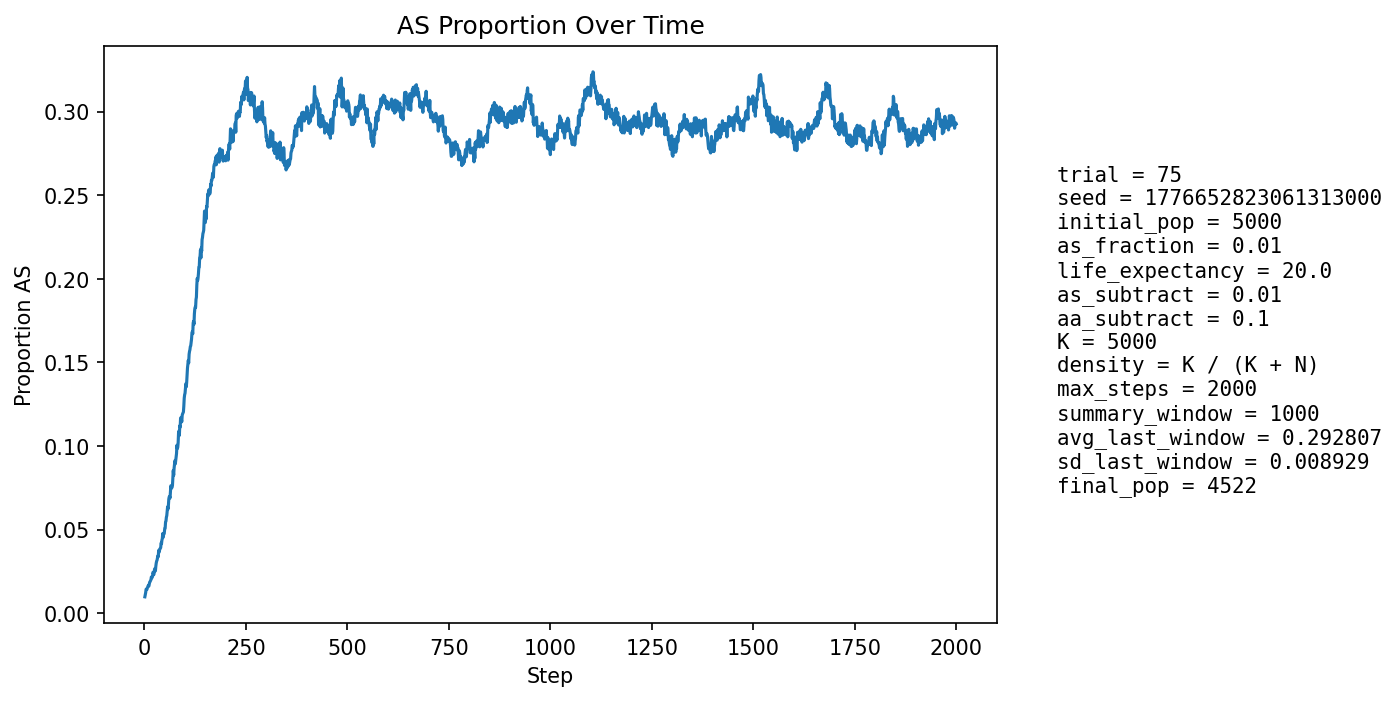

The table this chart was drawn from, first rows:
step, population_size, births, newborn_AA, newborn_AS, newborn_SS, prop_newborn_AA, prop_newborn_AS, prop_newborn_SS, prop_repro_AA, prop_repro_AS, prop_AS_population
1, 5031, 1226, 1217, 9, 0, 0.9927, 0.007341, 0.0, 0.9914, 0.008561, 0.00974
2, 5001, 1225, 1213, 12, 0, 0.9902, 0.009796, 0.0, 0.9902, 0.009768, 0.011
3, 4976, 1230, 1216, 14, 0, 0.9886, 0.01138, 0.0, 0.9898, 0.01016, 0.01226
4, 4916, 1196, 1175, 21, 0, 0.9824, 0.01756, 0.0, 0.9874, 0.01257, 0.01424
5, 4875, 1189, 1173, 16, 0, 0.9865, 0.01346, 0.0, 0.9873, 0.01272, 0.01436
6, 4836, 1182, 1171, 11, 0, 0.9907, 0.009306, 0.0, 0.9871, 0.01285, 0.01406
7, 4794, 1177, 1159, 18, 0, 0.9847, 0.01529, 0.0, 0.9862, 0.01382, 0.01502
8, 4751, 1167, 1148, 19, 0, 0.9837, 0.01628, 0.0, 0.9851, 0.01487, 0.01558
9, 4710, 1157, 1138, 19, 0, 0.9836, 0.01642, 0.0, 0.9849, 0.01506, 0.01635
10, 4672, 1148, 1133, 15, 0, 0.9869, 0.01307, 0.0, 0.9852, 0.0148, 0.01648
11, 4633, 1141, 1127, 14, 0, 0.9877, 0.01227, 0.0, 0.9837, 0.01631, 0.01619
12, 4606, 1146, 1122, 23, 1, 0.9791, 0.02007, 0.0008726, 0.9832, 0.01676, 0.01759
13, 4578, 1139, 1116, 23, 0, 0.9798, 0.02019, 0.0, 0.9831, 0.01691, 0.01857
14, 4553, 1133, 1113, 20, 0, 0.9823, 0.01765, 0.0, 0.9829, 0.01705, 0.01889
15, 4526, 1126, 1103, 22, 1, 0.9796, 0.01954, 0.0008881, 0.9833, 0.01673, 0.01944
16, 4504, 1124, 1101, 23, 0, 0.9795, 0.02046, 0.0, 0.9823, 0.01774, 0.01998
17, 4484, 1121, 1093, 28, 0, 0.975, 0.02498, 0.0, 0.9812, 0.01878, 0.02163
18, 4466, 1117, 1098, 19, 0, 0.983, 0.01701, 0.0, 0.9811, 0.01888, 0.02105
19, 4452, 1115, 1096, 19, 0, 0.983, 0.01704, 0.0, 0.9796, 0.02038, 0.02134
20, 4437, 1112, 1090, 22, 0, 0.9802, 0.01978, 0.0, 0.9781, 0.02187, 0.02209
21, 4424, 1111, 1079, 32, 0, 0.9712, 0.0288, 0.0, 0.9761, 0.02385, 0.02441
22, 4408, 1108, 1081, 25, 2, 0.9756, 0.02256, 0.001805, 0.9765, 0.02347, 0.02382
23, 4395, 1105, 1085, 20, 0, 0.9819, 0.0181, 0.0, 0.9774, 0.02261, 0.02298
24, 4385, 1103, 1076, 27, 0, 0.9755, 0.02448, 0.0, 0.9773, 0.02268, 0.0244
25, 4377, 1102, 1069, 33, 0, 0.9701, 0.02995, 0.0, 0.9753, 0.02466, 0.0265
26, 4370, 1101, 1077, 24, 0, 0.9782, 0.0218, 0.0, 0.9743, 0.02567, 0.02563
27, 4361, 1099, 1077, 22, 0, 0.98, 0.02002, 0.0, 0.9752, 0.02476, 0.02522
28, 4354, 1099, 1065, 33, 1, 0.9691, 0.03003, 0.0009099, 0.9737, 0.02625, 0.02802
29, 4348, 1097, 1061, 36, 0, 0.9672, 0.03282, 0.0, 0.9717, 0.02825, 0.0299
30, 4341, 1096, 1060, 36, 0, 0.9672, 0.03285, 0.0, 0.9712, 0.02878, 0.0311
31, 4334, 1095, 1060, 34, 1, 0.968, 0.03105, 0.0009132, 0.9716, 0.02836, 0.03161
32, 4330, 1094, 1059, 35, 0, 0.968, 0.03199, 0.0, 0.9696, 0.03036, 0.03303
33, 4327, 1094, 1058, 36, 0, 0.9671, 0.03291, 0.0, 0.9682, 0.03185, 0.0342
34, 4323, 1093, 1062, 31, 0, 0.9716, 0.02836, 0.0, 0.9662, 0.03384, 0.03377
35, 4317, 1091, 1044, 47, 0, 0.9569, 0.04308, 0.0, 0.9646, 0.03538, 0.03753
36, 4315, 1091, 1056, 35, 0, 0.9679, 0.03208, 0.0, 0.9641, 0.03591, 0.03638
37, 4314, 1090, 1054, 35, 1, 0.967, 0.03211, 0.0009174, 0.964, 0.03596, 0.03732
38, 4315, 1091, 1053, 38, 0, 0.9652, 0.03483, 0.0, 0.9626, 0.0374, 0.03847
39, 4315, 1093, 1055, 36, 2, 0.9652, 0.03294, 0.00183, 0.9583, 0.04175, 0.0387
40, 4317, 1092, 1056, 36, 0, 0.967, 0.03297, 0.0, 0.9582, 0.04177, 0.03915
41, 4318, 1092, 1046, 46, 0, 0.9579, 0.04212, 0.0, 0.9577, 0.04226, 0.04192
42, 4317, 1091, 1052, 39, 0, 0.9643, 0.03575, 0.0, 0.9572, 0.04279, 0.04146
43, 4313, 1089, 1042, 47, 0, 0.9568, 0.04316, 0.0, 0.9576, 0.04236, 0.04359
44, 4309, 1089, 1040, 46, 3, 0.955, 0.04224, 0.002755, 0.9581, 0.04191, 0.04456
45, 4308, 1090, 1033, 56, 1, 0.9477, 0.05138, 0.0009174, 0.9561, 0.04386, 0.04759
46, 4307, 1088, 1049, 38, 1, 0.9642, 0.03493, 0.0009191, 0.9561, 0.04393, 0.04528
47, 4308, 1090, 1041, 49, 0, 0.955, 0.04495, 0.0, 0.9546, 0.04536, 0.04759
48, 4306, 1089, 1046, 43, 0, 0.9605, 0.03949, 0.0, 0.9527, 0.04734, 0.04714
49, 4308, 1090, 1041, 48, 1, 0.955, 0.04404, 0.0009174, 0.9497, 0.0503, 0.04828
50, 4306, 1089, 1033, 55, 1, 0.9486, 0.05051, 0.0009183, 0.9507, 0.04933, 0.05063
51, 4309, 1090, 1041, 49, 0, 0.955, 0.04495, 0.0, 0.9492, 0.05079, 0.05082
52, 4305, 1089, 1023, 64, 2, 0.9394, 0.05877, 0.001837, 0.9487, 0.05128, 0.05459
53, 4307, 1090, 1031, 58, 1, 0.9459, 0.05321, 0.0009174, 0.9482, 0.05178, 0.05503
54, 4308, 1090, 1028, 62, 0, 0.9431, 0.05688, 0.0, 0.9463, 0.05375, 0.05734
55, 4305, 1089, 1027, 60, 2, 0.9431, 0.0551, 0.001837, 0.9458, 0.05424, 0.0583
56, 4306, 1089, 1023, 65, 1, 0.9394, 0.05969, 0.0009183, 0.9428, 0.05723, 0.06061
57, 4312, 1089, 1020, 69, 0, 0.9366, 0.06336, 0.0, 0.9413, 0.05871, 0.06354
58, 4314, 1091, 1035, 56, 0, 0.9487, 0.05133, 0.0, 0.938, 0.06204, 0.06212
59, 4314, 1090, 1024, 65, 1, 0.9394, 0.05963, 0.0009174, 0.9369, 0.06305, 0.06444
60, 4312, 1090, 1011, 78, 1, 0.9275, 0.07156, 0.0009174, 0.934, 0.06601, 0.06818
... 1,940 more rows
